Labelled photos from "plantbase_images", an image-classification folder in JoshEagle/plantbase. The possible labels are: Ajuga, Allium, Campanula, Cirsium, Crataegus, Gentiana, Geranium, Iris, Malva, Narcissus, Ophrys, Rosa, Trifolium, Verbascum, Veronica, Viola.

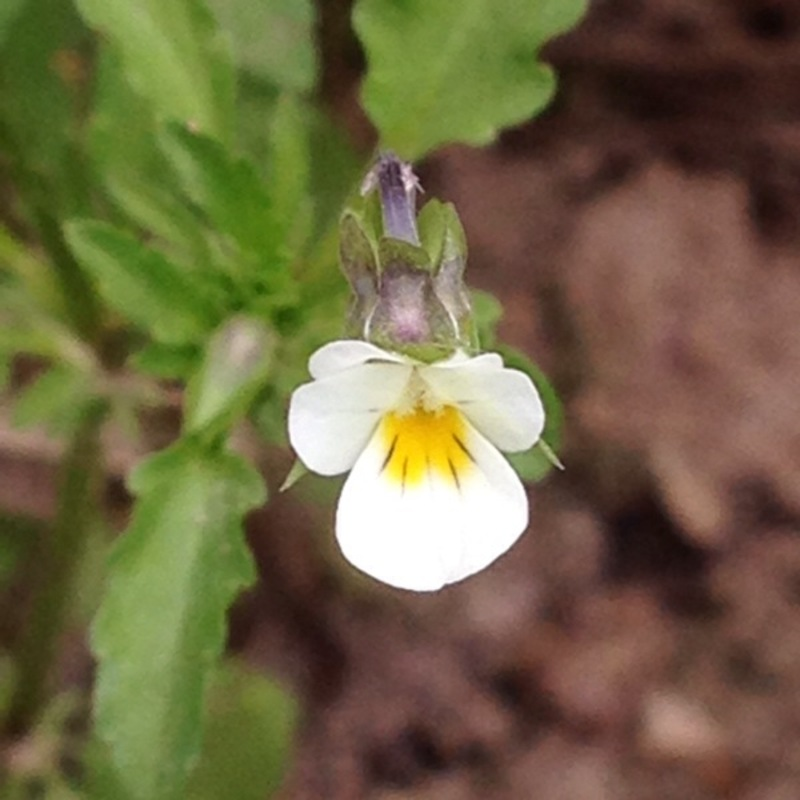
Label: Viola

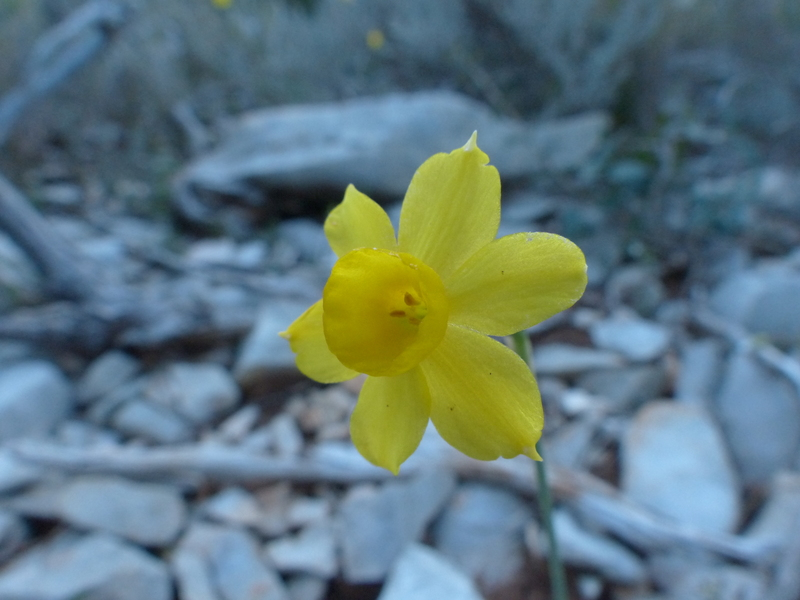
Label: Narcissus

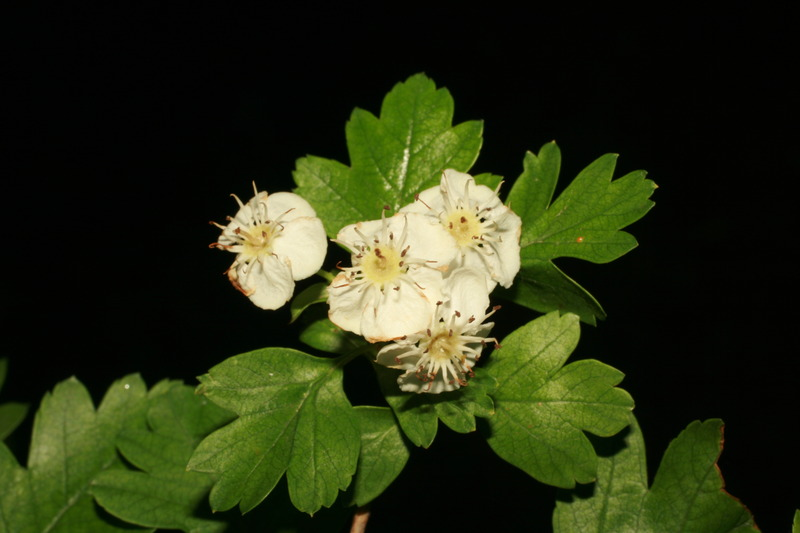
Label: Crataegus

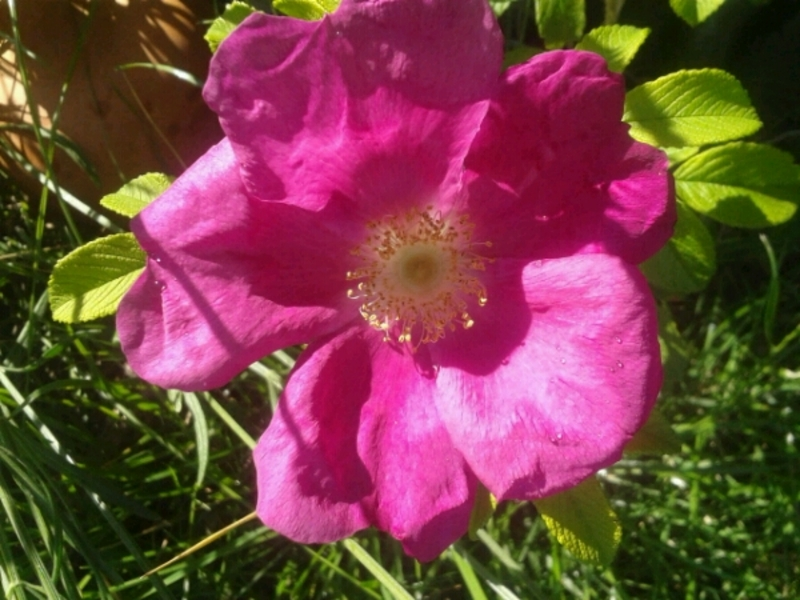
Label: Rosa

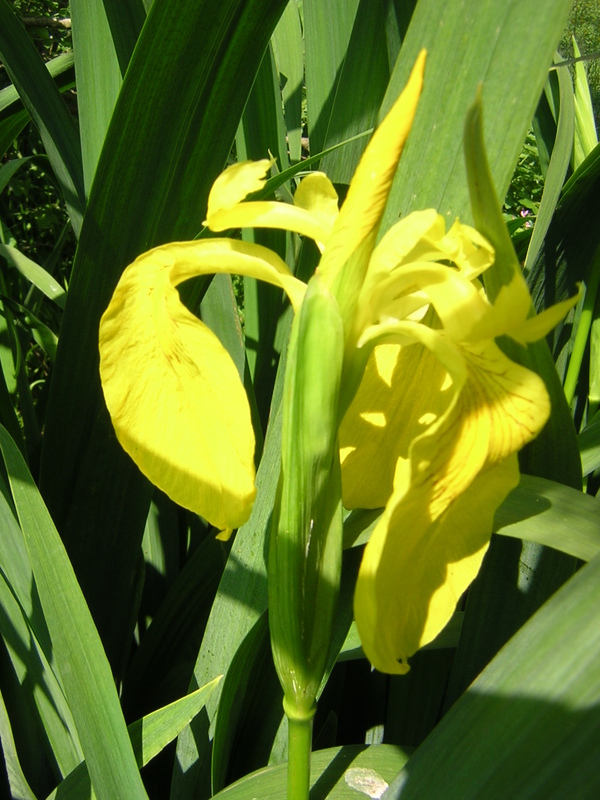
Label: Iris

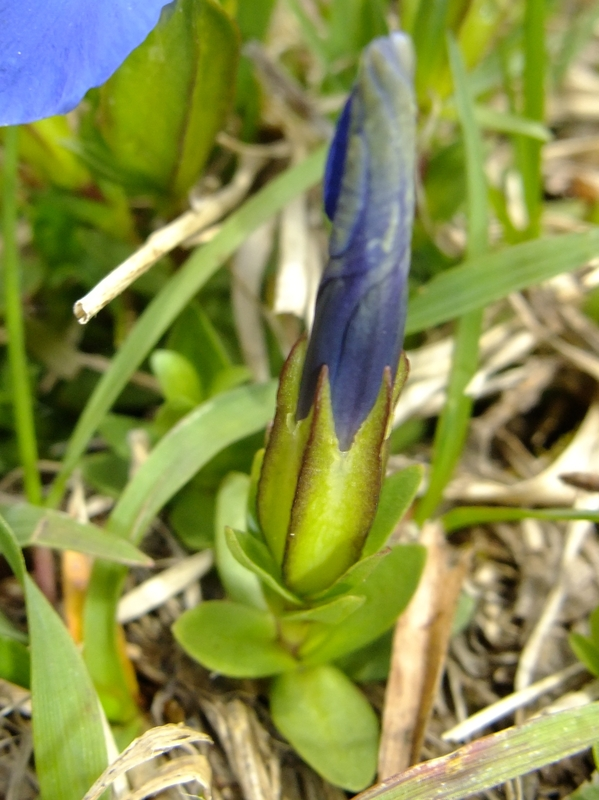
Label: Gentiana
